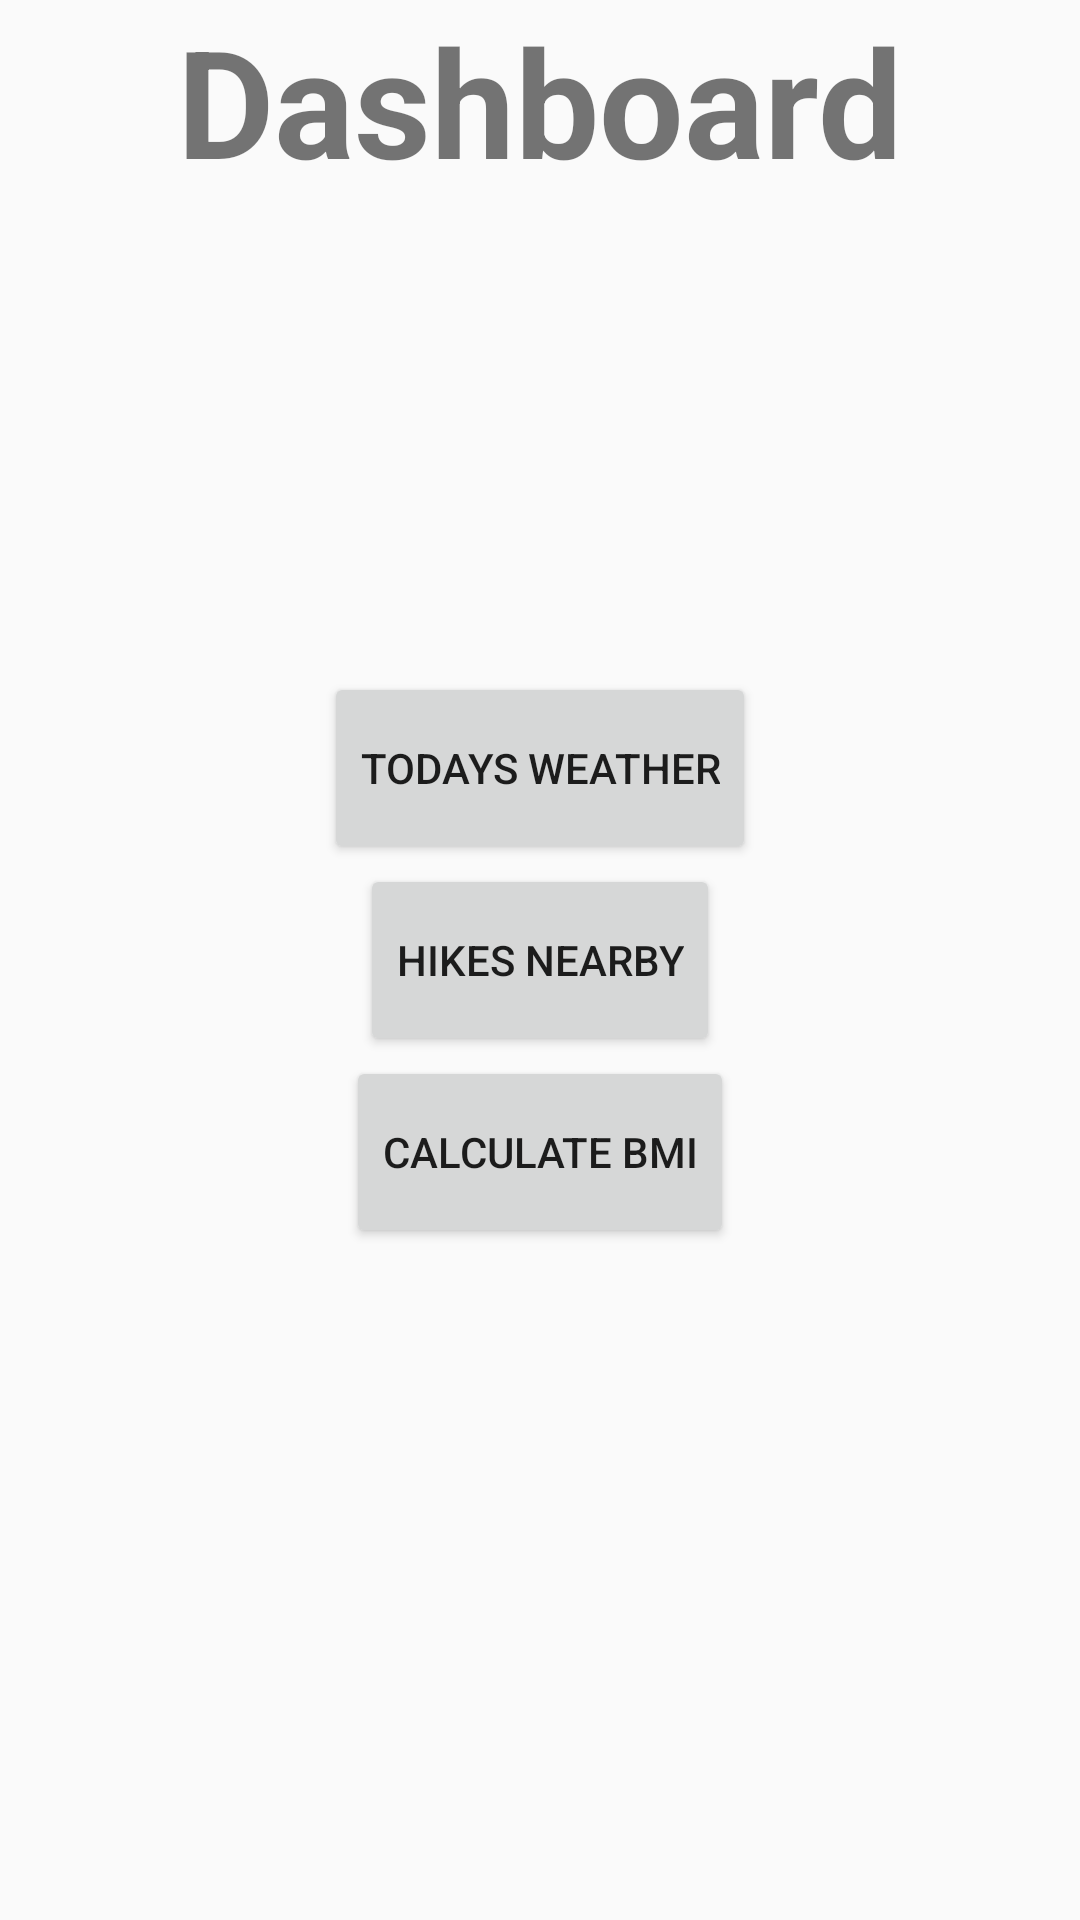

The Android layout XML behind this screen, and the referenced resources:
<!-- AndroidManifest.xml: application theme Theme.AppCompat.DayNight.NoActionBar -->
<!-- res/layout/fragment_dash_board.xml -->
<?xml version="1.0" encoding="utf-8"?>
<RelativeLayout
    xmlns:android="http://schemas.android.com/apk/res/android"
    xmlns:tools="http://schemas.android.com/tools"
    android:layout_width="match_parent"
    android:layout_height="match_parent"
    tools:context=".DashBoardFragment">

    <TextView
        android:id="@+id/dashtext"
        android:layout_width="wrap_content"
        android:layout_height="wrap_content"
        android:layout_centerHorizontal="true"
        android:text="Dashboard"
        android:textSize="50dp"
        android:textStyle="bold" />

    <Button
        android:id="@+id/weather_button"
        android:layout_width="wrap_content"
        android:layout_height="wrap_content"
        android:text="Todays Weather"
        android:height="64dp"
        android:layout_above="@+id/hike_button"
        android:layout_centerInParent="true"/>

    <Button
        android:id="@+id/hike_button"
        android:layout_width="wrap_content"
        android:layout_height="64dp"
        android:layout_centerInParent="true"
        android:text="Hikes Nearby" />

    <Button
        android:id="@+id/bmi_button"
        android:layout_width="wrap_content"
        android:layout_height="64dp"
        android:layout_below="@id/hike_button"
        android:layout_centerInParent="true"
        android:text="Calculate BMI" />

    <TextView
        android:id="@+id/bmi_text"
        android:layout_width="wrap_content"
        android:layout_height="wrap_content"
        android:layout_centerInParent="true"
        android:textSize="32dp"
        android:layout_below="@id/bmi_button"
        android:text=""/>

</RelativeLayout>
<!-- resources referenced by this layout -->
<resources>

</resources>
